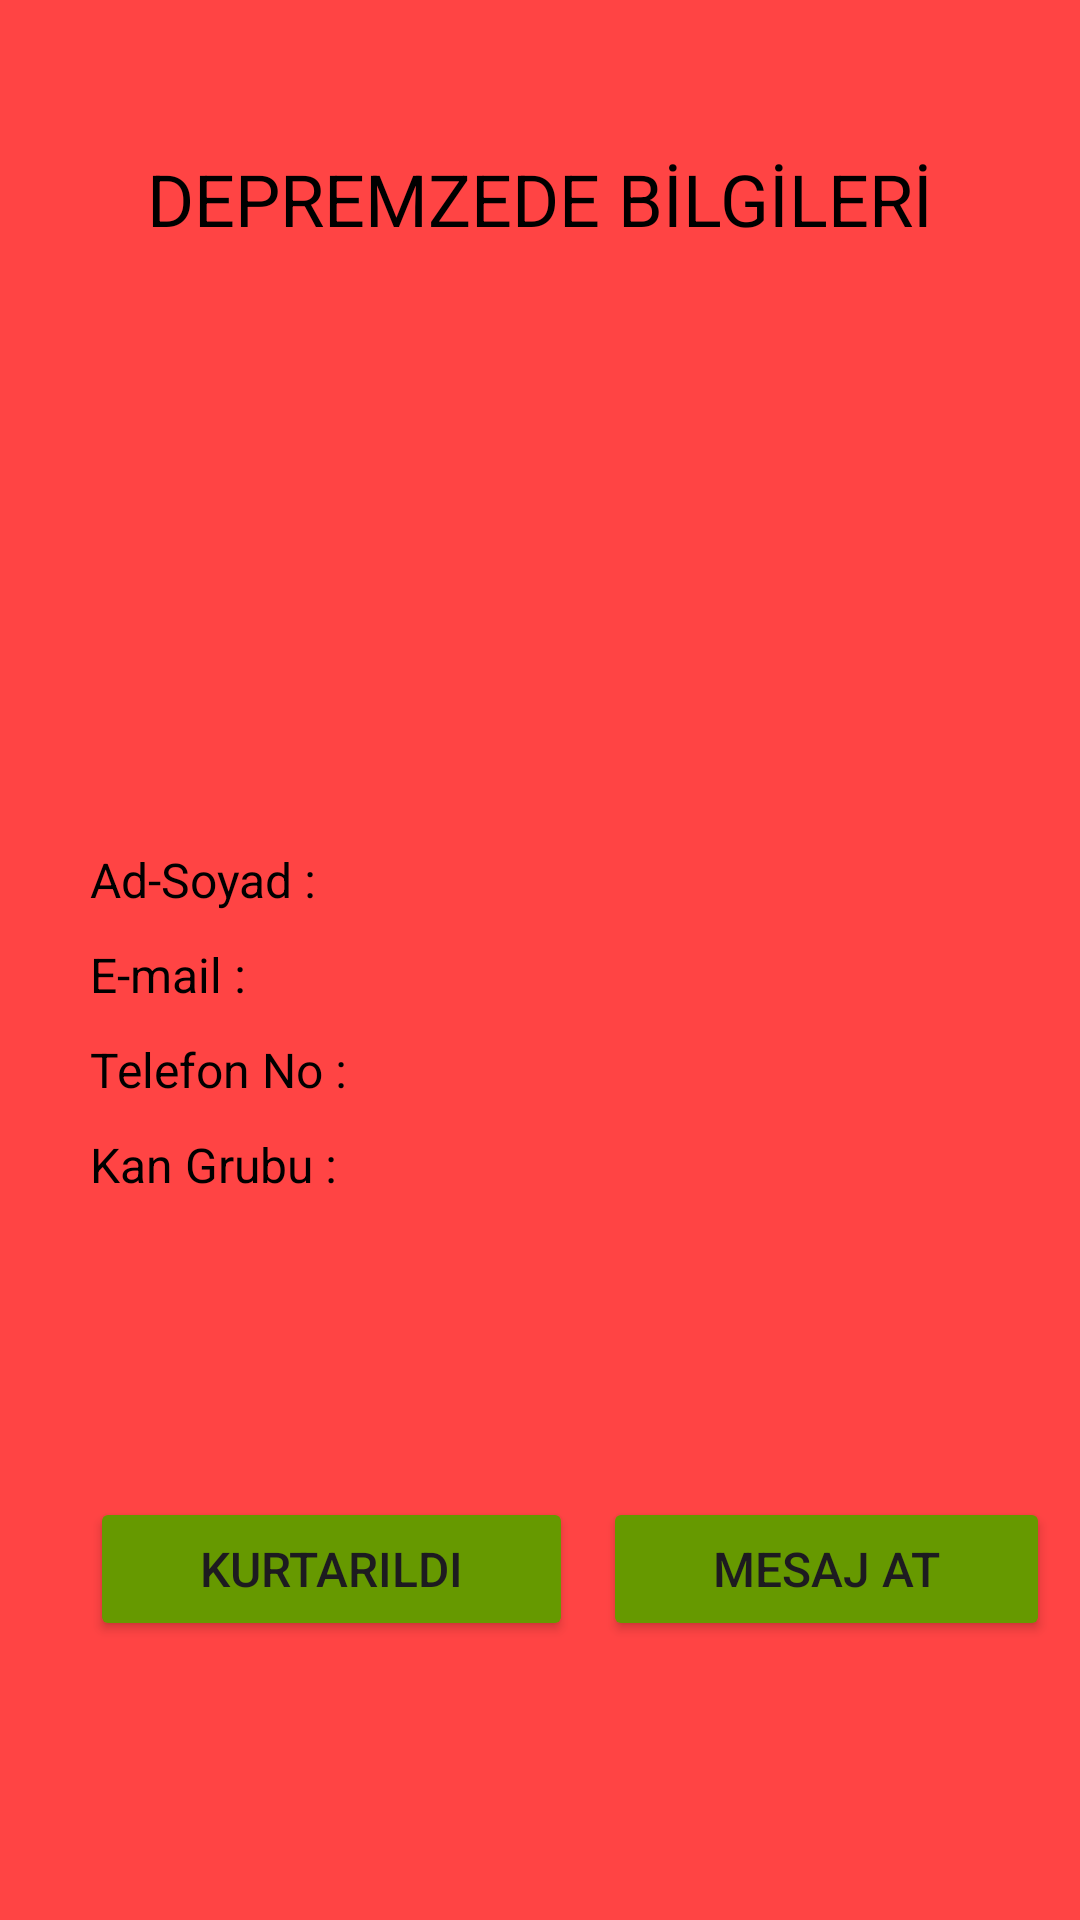

Android layout source for this screen:
<!-- AndroidManifest.xml: application theme Theme.Deprem_proje -->
<!-- res/layout/activity_user_info.xml -->
<?xml version="1.0" encoding="utf-8"?>
<androidx.constraintlayout.widget.ConstraintLayout xmlns:android="http://schemas.android.com/apk/res/android"
    xmlns:app="http://schemas.android.com/apk/res-auto"
    xmlns:tools="http://schemas.android.com/tools"
    android:layout_width="match_parent"
    android:layout_height="match_parent"
    tools:context=".Yetkili.UserInfo.UserInfoActivity"
    android:background="@android:color/holo_red_light">

    <TextView
        android:id="@+id/textView"
        android:layout_width="wrap_content"
        android:layout_height="wrap_content"
        android:layout_marginTop="50dp"
        android:text="DEPREMZEDE BİLGİLERİ"
        android:textColor="@android:color/black"
        android:textSize="24dp"
        app:layout_constraintEnd_toEndOf="parent"
        app:layout_constraintStart_toStartOf="parent"
        app:layout_constraintTop_toTopOf="parent">

    </TextView>

    <LinearLayout
        android:id="@+id/linearLayout"
        android:layout_width="match_parent"
        android:layout_height="wrap_content"
        android:layout_marginStart="30dp"
        android:layout_marginTop="200dp"
        android:layout_marginEnd="10dp"
        android:orientation="horizontal"
        app:layout_constraintEnd_toEndOf="parent"
        app:layout_constraintStart_toStartOf="parent"
        app:layout_constraintTop_toBottomOf="@+id/textView">

        <TextView
            android:layout_width="100dp"
            android:layout_height="wrap_content"
            android:text="Ad-Soyad : "
            android:textColor="@android:color/black"
            android:textSize="16dp" />

        <TextView
            android:id="@+id/txtAdSoyad"
            android:layout_width="match_parent"
            android:layout_height="wrap_content"
            android:layout_marginLeft="10dp"
            android:textColor="@android:color/white"
            android:textSize="16dp" />
    </LinearLayout>

    <LinearLayout
        android:id="@+id/linearLayout2"
        android:layout_width="match_parent"
        android:layout_height="wrap_content"
        android:layout_marginStart="30dp"
        android:layout_marginTop="10dp"
        android:layout_marginEnd="10dp"
        android:orientation="horizontal"
        app:layout_constraintEnd_toEndOf="parent"
        app:layout_constraintStart_toStartOf="parent"
        app:layout_constraintTop_toBottomOf="@+id/linearLayout">

        <TextView
            android:layout_width="100dp"
            android:layout_height="wrap_content"
            android:text="E-mail : "
            android:textColor="@android:color/black"
            android:textSize="16dp" />

        <TextView
            android:id="@+id/txtEmail"
            android:layout_width="match_parent"
            android:layout_height="wrap_content"
            android:layout_marginLeft="10dp"
            android:textColor="@android:color/white"
            android:textSize="16dp" />
    </LinearLayout>

    <LinearLayout
        android:id="@+id/linearLayout3"
        android:layout_width="match_parent"
        android:layout_height="wrap_content"
        android:layout_marginStart="30dp"
        android:layout_marginTop="10dp"
        android:layout_marginEnd="10dp"
        android:orientation="horizontal"
        app:layout_constraintEnd_toEndOf="parent"
        app:layout_constraintStart_toStartOf="parent"
        app:layout_constraintTop_toBottomOf="@+id/linearLayout2">

        <TextView
            android:layout_width="100dp"
            android:layout_height="wrap_content"
            android:text="Telefon No : "
            android:textColor="@android:color/black"
            android:textSize="16dp" />

        <TextView
            android:id="@+id/txtTelNo"
            android:layout_width="match_parent"
            android:layout_height="wrap_content"
            android:layout_marginLeft="10dp"
            android:textColor="@android:color/white"
            android:textSize="16dp" />
    </LinearLayout>

    <LinearLayout
        android:id="@+id/linearLayout4"
        android:layout_width="match_parent"
        android:layout_height="wrap_content"
        android:layout_marginStart="30dp"
        android:layout_marginTop="10dp"
        android:layout_marginEnd="10dp"
        android:orientation="horizontal"
        app:layout_constraintEnd_toEndOf="parent"
        app:layout_constraintStart_toStartOf="parent"
        app:layout_constraintTop_toBottomOf="@+id/linearLayout3">

        <TextView
            android:layout_width="100dp"
            android:layout_height="wrap_content"
            android:text="Kan Grubu : "
            android:textColor="@android:color/black"
            android:textSize="16dp" />

        <TextView
            android:id="@+id/txtKanGrubu"
            android:layout_width="match_parent"
            android:layout_height="wrap_content"
            android:layout_marginLeft="10dp"
            android:textColor="@android:color/white"
            android:textSize="16dp" />
    </LinearLayout>

    <LinearLayout
        android:layout_width="match_parent"
        android:layout_height="wrap_content"
        android:layout_marginStart="30dp"
        android:layout_marginTop="100dp"
        android:layout_marginEnd="10dp"
        android:orientation="horizontal"
        app:layout_constraintEnd_toEndOf="parent"
        app:layout_constraintStart_toStartOf="parent"
        app:layout_constraintTop_toBottomOf="@+id/linearLayout4">

        <Button
            android:id="@+id/btnKurtarildi"
            android:layout_width="wrap_content"
            android:layout_height="wrap_content"
            android:layout_weight="1"
            android:backgroundTint="@android:color/holo_green_dark"
            android:text="Kurtarıldı"
            android:textSize="16dp" />

        <Button
            android:id="@+id/btnMesaj"
            android:layout_width="wrap_content"
            android:layout_height="wrap_content"
            android:layout_marginLeft="10dp"
            android:layout_weight="1"
            android:backgroundTint="@android:color/holo_green_dark"
            android:text="Mesaj At"
            android:textSize="16dp" />
    </LinearLayout>


</androidx.constraintlayout.widget.ConstraintLayout>
<!-- resources referenced by this layout -->
<resources>
  <style name="Theme.Deprem_proje" parent="Base.Theme.Deprem_proje" />
  <style name="Base.Theme.Deprem_proje" parent="Theme.Material3.DayNight.NoActionBar">
          
          
      </style>
</resources>
